Dataset: Fruit-Image-Recognition (GitHub, DAWEIJSW/Fruit-Image-Recognition). Classes: ambarella large, ambarella small, carrot, grape, mangosteen, persimmon.

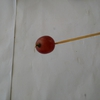
Label: grape

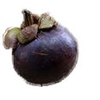
Label: mangosteen

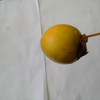
Label: persimmon

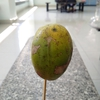
Label: ambarella large

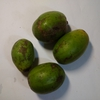
Label: ambarella small

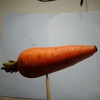
Label: carrot
